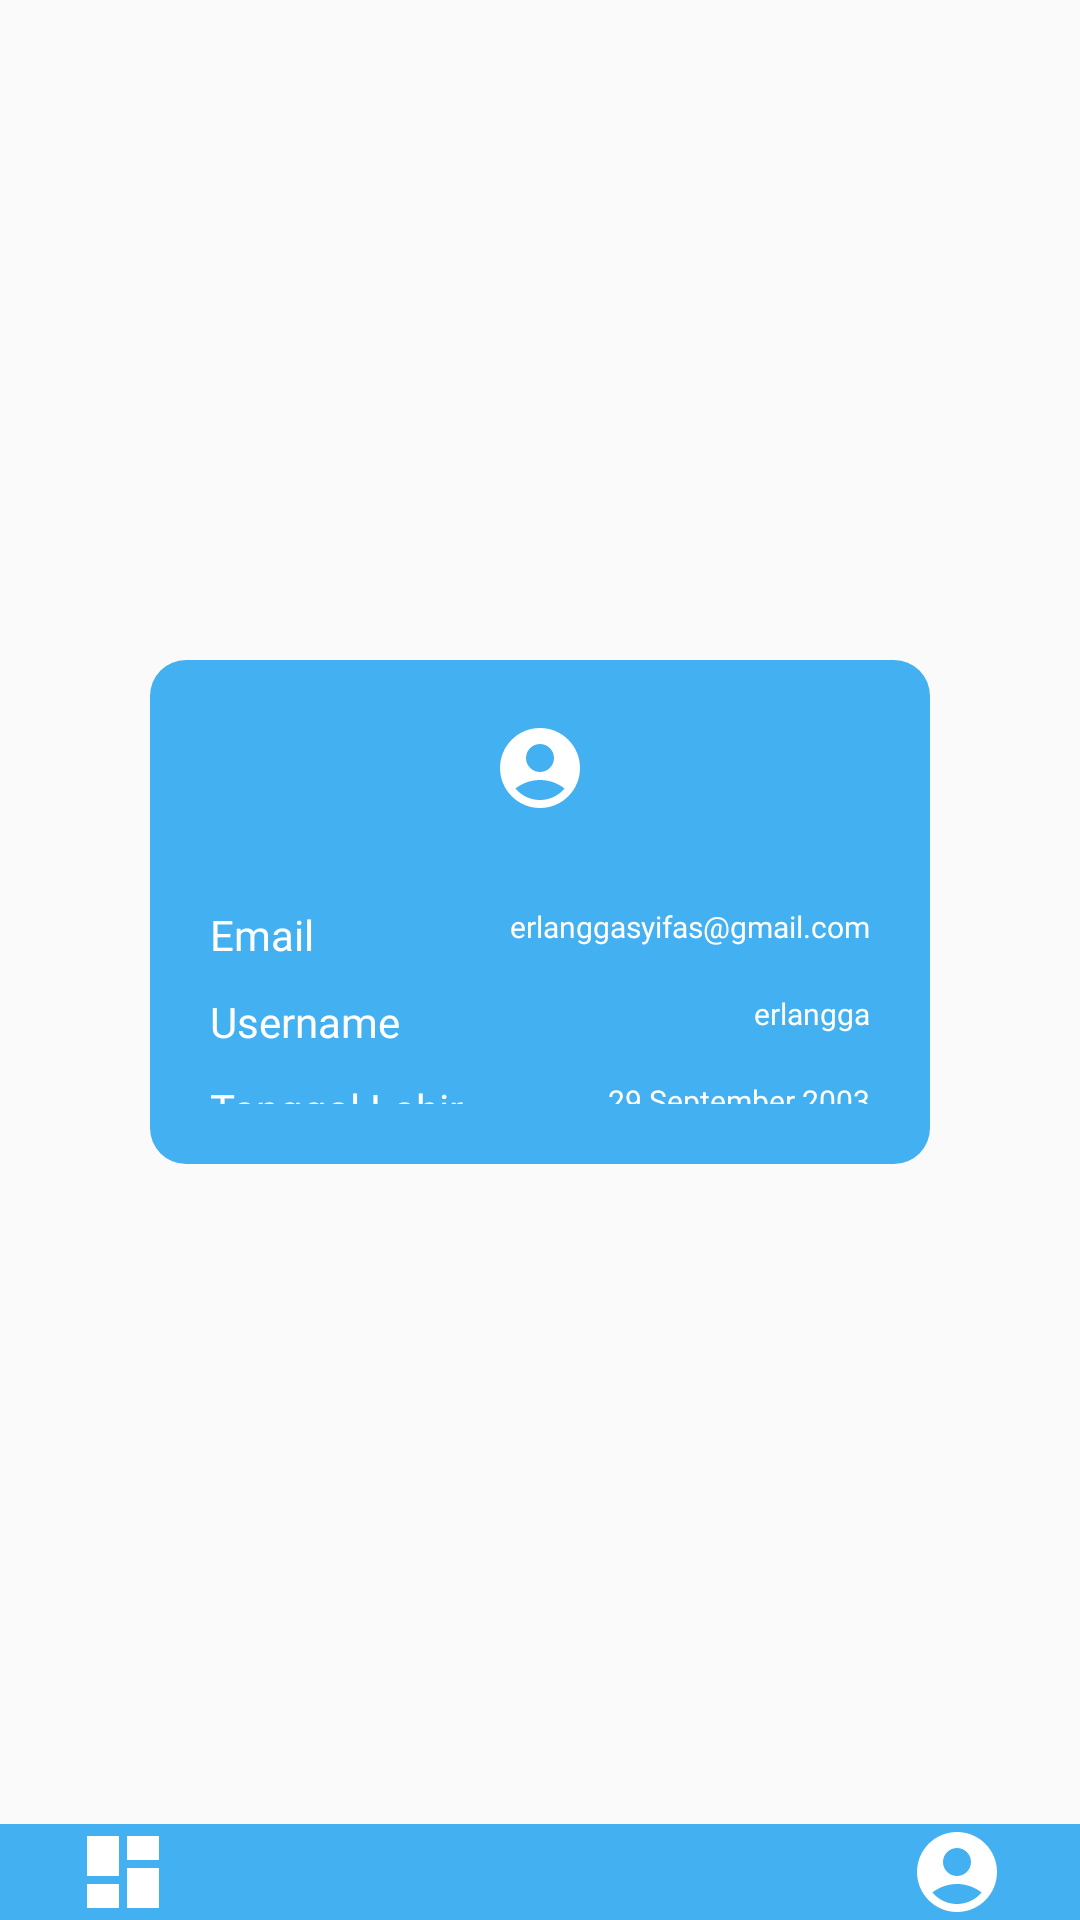

Layout XML and referenced resources for this Android screen:
<!-- AndroidManifest.xml: application theme Theme.Utsproject -->
<!-- res/layout/activity_five.xml -->
<?xml version="1.0" encoding="utf-8"?>
<androidx.constraintlayout.widget.ConstraintLayout xmlns:android="http://schemas.android.com/apk/res/android"
    xmlns:app="http://schemas.android.com/apk/res-auto"
    xmlns:tools="http://schemas.android.com/tools"
    android:layout_width="match_parent"
    android:layout_height="match_parent"
    tools:context=".FiveActivity">

    <LinearLayout
        android:layout_width="match_parent"
        android:layout_height="0dp"
        android:layout_marginHorizontal="50dp"
        android:layout_marginVertical="220dp"
        android:padding="20dp"
        android:gravity="center"
        android:background="@drawable/border_blue"
        android:orientation="vertical"
        app:layout_constraintBottom_toTopOf="@+id/include"
        app:layout_constraintTop_toTopOf="parent">
        <ImageView
            android:layout_width="wrap_content"
            android:layout_height="wrap_content"
            android:src="@drawable/baseline_account_circle_24"/>
        <RelativeLayout
            android:layout_width="match_parent"
            android:layout_height="wrap_content"
            android:layout_marginTop="30dp">
            <TextView
                android:layout_width="wrap_content"
                android:layout_height="wrap_content"
                android:layout_alignParentStart="true"
                android:text="Email"
                android:textSize="14dp"
                android:textColor="@color/white"
                android:fontFamily="@font/poppins_regular"/>
            <TextView
                android:id="@+id/email"
                android:layout_width="wrap_content"
                android:layout_height="wrap_content"
                android:layout_alignParentEnd="true"
                android:text="erlanggasyifas@gmail.com"
                android:textColor="@color/white"
                android:textSize="10dp"
                android:fontFamily="@font/poppins_regular"/>
        </RelativeLayout>
        <RelativeLayout
            android:layout_width="match_parent"
            android:layout_height="wrap_content"
            android:layout_marginTop="10dp">
            <TextView
                android:layout_width="wrap_content"
                android:layout_height="wrap_content"
                android:layout_alignParentStart="true"
                android:text="Username"
                android:textSize="14dp"
                android:textColor="@color/white"
                android:fontFamily="@font/poppins_regular"/>
            <TextView
                android:id="@+id/username"
                android:layout_width="wrap_content"
                android:layout_height="wrap_content"
                android:layout_alignParentEnd="true"
                android:text="erlangga"
                android:textColor="@color/white"
                android:textSize="10dp"
                android:fontFamily="@font/poppins_regular"/>
        </RelativeLayout>
        <RelativeLayout
            android:layout_width="match_parent"
            android:layout_height="wrap_content"
            android:layout_marginTop="10dp">
            <TextView
                android:layout_width="wrap_content"
                android:layout_height="wrap_content"
                android:layout_alignParentStart="true"
                android:text="Tanggal Lahir"
                android:textSize="14dp"
                android:textColor="@color/white"
                android:fontFamily="@font/poppins_regular"/>
            <TextView
                android:id="@+id/tgl_lahir"
                android:layout_width="wrap_content"
                android:layout_height="wrap_content"
                android:layout_alignParentEnd="true"
                android:text="29 September 2003"
                android:textColor="@color/white"
                android:textSize="10dp"
                android:fontFamily="@font/poppins_regular"/>
        </RelativeLayout>
    </LinearLayout>

    <include
        android:id="@+id/include"
        layout="@layout/footer_layout"
        android:layout_width="match_parent"
        android:layout_height="wrap_content"
        app:layout_constraintBottom_toBottomOf="parent" />
</androidx.constraintlayout.widget.ConstraintLayout>
<!-- res/layout/footer_layout.xml (included above) -->
<?xml version="1.0" encoding="utf-8"?>
<androidx.constraintlayout.widget.ConstraintLayout xmlns:android="http://schemas.android.com/apk/res/android"
    xmlns:app="http://schemas.android.com/apk/res-auto"
    xmlns:tools="http://schemas.android.com/tools"
    android:layout_width="match_parent"
    android:layout_height="match_parent">

    <RelativeLayout
        android:layout_width="match_parent"
        android:layout_height="wrap_content"
        android:background="@color/blue"
        android:paddingHorizontal="25sp"
        app:layout_constraintBottom_toBottomOf="parent">
        <ImageButton
            android:id="@+id/clickable_dashboard"
            android:layout_width="wrap_content"
            android:layout_height="wrap_content"
            android:layout_gravity="center_horizontal"
            android:src="@drawable/baseline_dashboard_24"
            android:background="?android:attr/selectableItemBackground"
            android:layout_alignParentStart="true"
            android:layout_centerVertical="true"/>


        <ImageButton
            android:id="@+id/clickable_rencana"
            android:layout_width="wrap_content"
            android:layout_height="wrap_content"
            android:layout_centerInParent="true"
            android:layout_gravity="center_horizontal"
            android:background="?android:attr/selectableItemBackground"
            android:src="@drawable/baseline_add_circle_24"/>

        <ImageButton
            android:id="@+id/clickable_profile"
            android:layout_width="wrap_content"
            android:layout_height="wrap_content"
            android:layout_alignParentEnd="true"
            android:background="?android:attr/selectableItemBackground"
            android:src="@drawable/baseline_account_circle_24"
            android:layout_centerVertical="true"/>

    </RelativeLayout>


</androidx.constraintlayout.widget.ConstraintLayout>
<!-- resources referenced by this layout -->
<resources>
  <color name="blue">#43B0F1</color>
  <color name="white">#FFFFFFFF</color>
  <!-- drawable baseline_account_circle_24 (drawable) -->
  <vector android:height="32dp" android:tint="#fff"
      android:viewportHeight="24" android:viewportWidth="24"
      android:width="32dp" xmlns:android="http://schemas.android.com/apk/res/android">
      <path android:fillColor="@android:color/white" android:pathData="M12,2C6.48,2 2,6.48 2,12s4.48,10 10,10s10,-4.48 10,-10S17.52,2 12,2zM12,6c1.93,0 3.5,1.57 3.5,3.5S13.93,13 12,13s-3.5,-1.57 -3.5,-3.5S10.07,6 12,6zM12,20c-2.03,0 -4.43,-0.82 -6.14,-2.88C7.55,15.8 9.68,15 12,15s4.45,0.8 6.14,2.12C16.43,19.18 14.03,20 12,20z"/>
  </vector>
  <!-- drawable baseline_dashboard_24 (drawable) -->
  <vector android:height="32dp" android:tint="#fff"
      android:viewportHeight="24" android:viewportWidth="24"
      android:width="32dp" xmlns:android="http://schemas.android.com/apk/res/android">
      <path android:fillColor="@android:color/white" android:pathData="M3,13h8L11,3L3,3v10zM3,21h8v-6L3,15v6zM13,21h8L21,11h-8v10zM13,3v6h8L21,3h-8z"/>
  </vector>
  <!-- drawable border_blue (drawable) -->
  <?xml version="1.0" encoding="utf-8"?>
  <shape xmlns:android="http://schemas.android.com/apk/res/android">
  
      
      <solid android:color="#43B0F1" />
  
  
      
      <corners android:radius="12dp" />
  </shape>
  <style name="Theme.Utsproject" parent="Base.Theme.Utsproject" />
  <style name="Base.Theme.Utsproject" parent="Theme.AppCompat.Light.NoActionBar">
          
          
      </style>
</resources>
